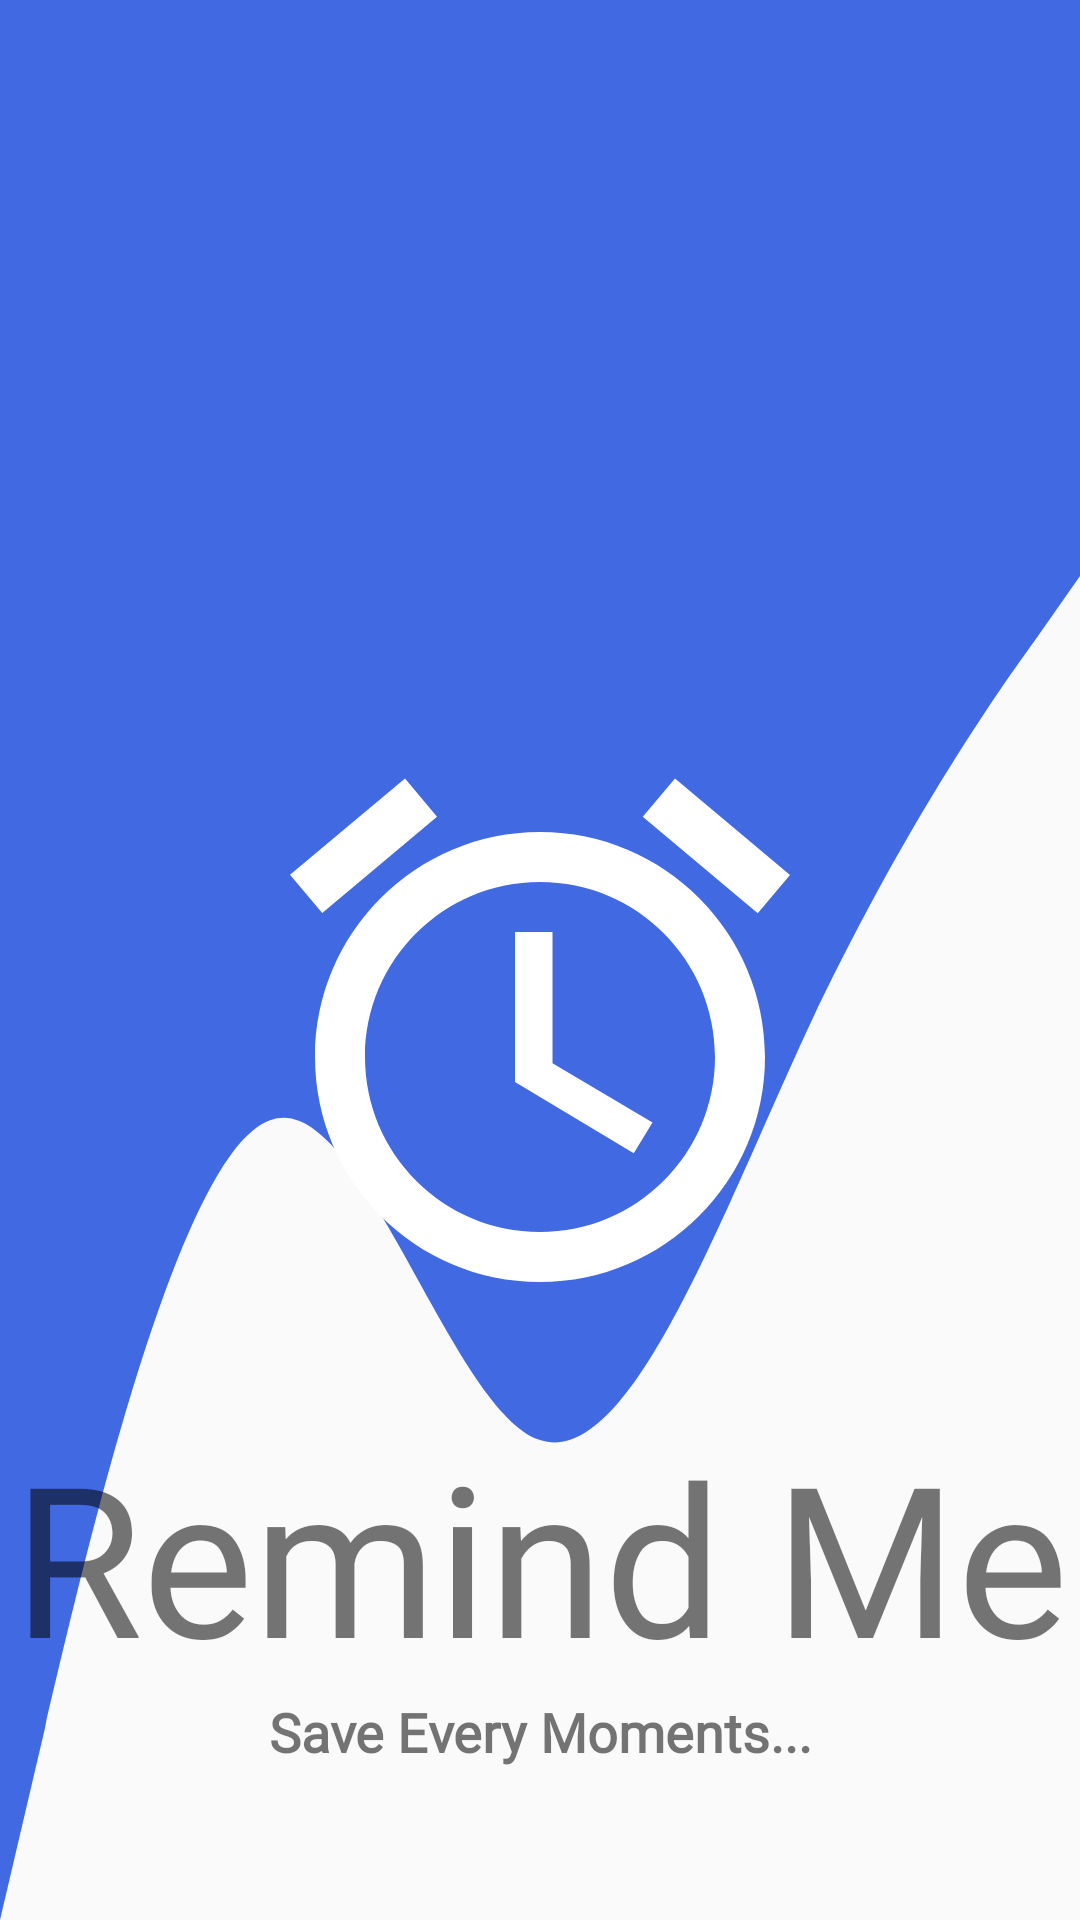

Layout XML and referenced resources for this Android screen:
<!-- AndroidManifest.xml: application theme AppTheme -->
<!-- res/layout/activity_splashscreen.xml -->
<?xml version="1.0" encoding="utf-8"?>
<androidx.constraintlayout.widget.ConstraintLayout xmlns:android="http://schemas.android.com/apk/res/android"
    xmlns:app="http://schemas.android.com/apk/res-auto"
    xmlns:tools="http://schemas.android.com/tools"
    android:layout_width="match_parent"
    android:layout_height="match_parent"
    android:background="@drawable/ic_wave_sc"
    tools:context=".splashscreen">


    <ImageView
        android:id="@+id/logo"
        android:layout_width="0dp"
        android:layout_height="wrap_content"
        android:layout_marginTop="244dp"
        android:src="@drawable/ic_baseline_alarm_25"
        app:layout_constraintEnd_toEndOf="parent"
        app:layout_constraintHorizontal_bias="1.0"
        app:layout_constraintStart_toStartOf="parent"
        app:layout_constraintTop_toTopOf="parent"></ImageView>

    <TextView
        android:id="@+id/title1"
        android:layout_width="0dp"
        android:layout_height="wrap_content"
        android:layout_marginBottom="75dp"
        android:fontFamily="@font/bangers"
        android:text="Remind Me"
        android:textAlignment="center"
        android:textAllCaps="false"
        android:textSize="70sp"
        app:layout_constraintBottom_toBottomOf="parent"
        app:layout_constraintEnd_toEndOf="parent"
        app:layout_constraintHorizontal_bias="0.0"
        app:layout_constraintStart_toStartOf="parent" />

    <TextView
        android:id="@+id/slogan"
        android:layout_width="0dp"
        android:layout_height="wrap_content"
        android:fontFamily="@font/antic"
        android:text="Save Every Moments..."
        android:textAlignment="center"
        android:textSize="18sp"
        android:textStyle="bold"
        app:layout_constraintEnd_toEndOf="parent"
        app:layout_constraintStart_toStartOf="parent"
        app:layout_constraintTop_toBottomOf="@+id/title1" />


</androidx.constraintlayout.widget.ConstraintLayout>
<!-- resources referenced by this layout -->
<resources>
  <!-- drawable ic_baseline_alarm_25 (drawable) -->
  <vector android:height="200dp" android:tint="#ffffff"
      android:viewportHeight="24" android:viewportWidth="24"
      android:width="200dp" xmlns:android="http://schemas.android.com/apk/res/android">
      <path android:fillColor="@android:color/white" android:pathData="M22,5.72l-4.6,-3.86 -1.29,1.53 4.6,3.86L22,5.72zM7.88,3.39L6.6,1.86 2,5.71l1.29,1.53 4.59,-3.85zM12.5,8L11,8v6l4.75,2.85 0.75,-1.23 -4,-2.37L12.5,8zM12,4c-4.97,0 -9,4.03 -9,9s4.02,9 9,9c4.97,0 9,-4.03 9,-9s-4.03,-9 -9,-9zM12,20c-3.87,0 -7,-3.13 -7,-7s3.13,-7 7,-7 7,3.13 7,7 -3.13,7 -7,7z"/>
  </vector>
  <!-- drawable ic_wave_sc (drawable) -->
  <vector xmlns:android="http://schemas.android.com/apk/res/android"
      android:width="1440dp"
      android:height="320dp"
      android:viewportWidth="1440"
      android:viewportHeight="320">
    <path
        android:pathData="M0,320L60,288C120,256 240,192 360,186.7C480,181 600,235 720,240C840,245 960,203 1080,170.7C1200,139 1320,117 1380,106.7L1440,96L1440,0L1380,0C1320,0 1200,0 1080,0C960,0 840,0 720,0C600,0 480,0 360,0C240,0 120,0 60,0L0,0Z"
        android:fillColor="#4169E1"/>
  </vector>
  <style name="AppTheme" parent="Theme.AppCompat.Light.DarkActionBar">
          
          <item name="colorPrimary">@color/colorPrimary</item>
          <item name="colorPrimaryDark">@color/colorPrimaryDark</item>
          <item name="colorAccent">@color/colorAccent</item>
          </style>
  <color name="colorPrimary">#6200EE</color>
  <color name="colorPrimaryDark">#3700B3</color>
  <color name="colorAccent">#03DAC5</color>
</resources>
